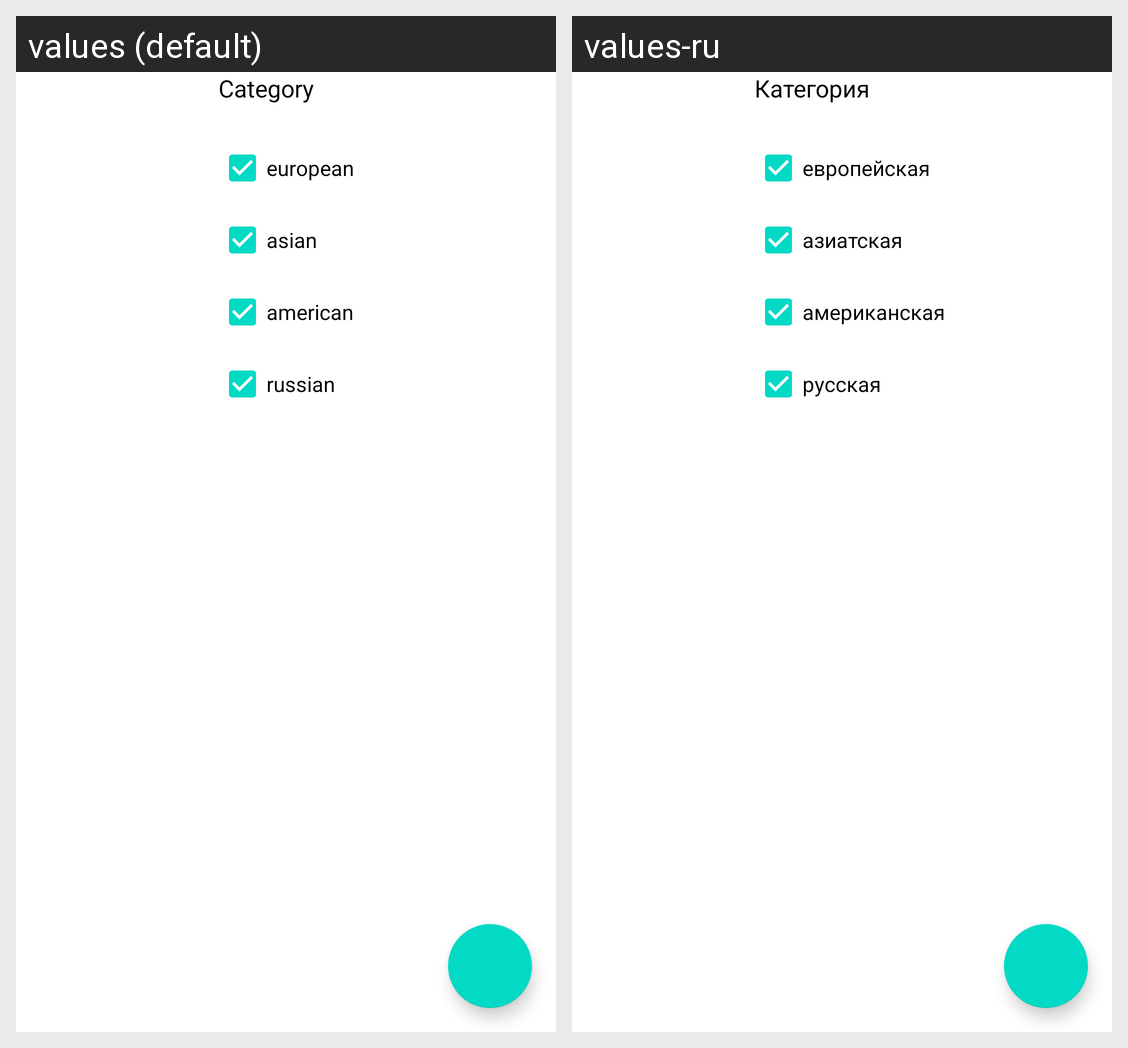

This grid shows one Android layout under two languages. Give, for every string resource on the screen, its name, the default text and each shown locale's text.
Android screen res/layout/fragment_recipe_filter.xml rendered under 2 locales, left to right: values (default), values-ru. Device: Nexus 5 (rendered at 1080×1920; each locale shown at half size, 540×960, under a caption strip naming it); theme Theme.NeRecipes.
Strings drawn on this screen, with the default value and each locale's value (text and hints the layout hard-codes, and strings that could not be matched under every locale, appear in the picture but are not listed):

category
  values: Category
  values-ru: Категория

european
  values: european
  values-ru: европейская

asian
  values: asian
  values-ru: азиатская

american
  values: american
  values-ru: американская

russian
  values: russian
  values-ru: русская
